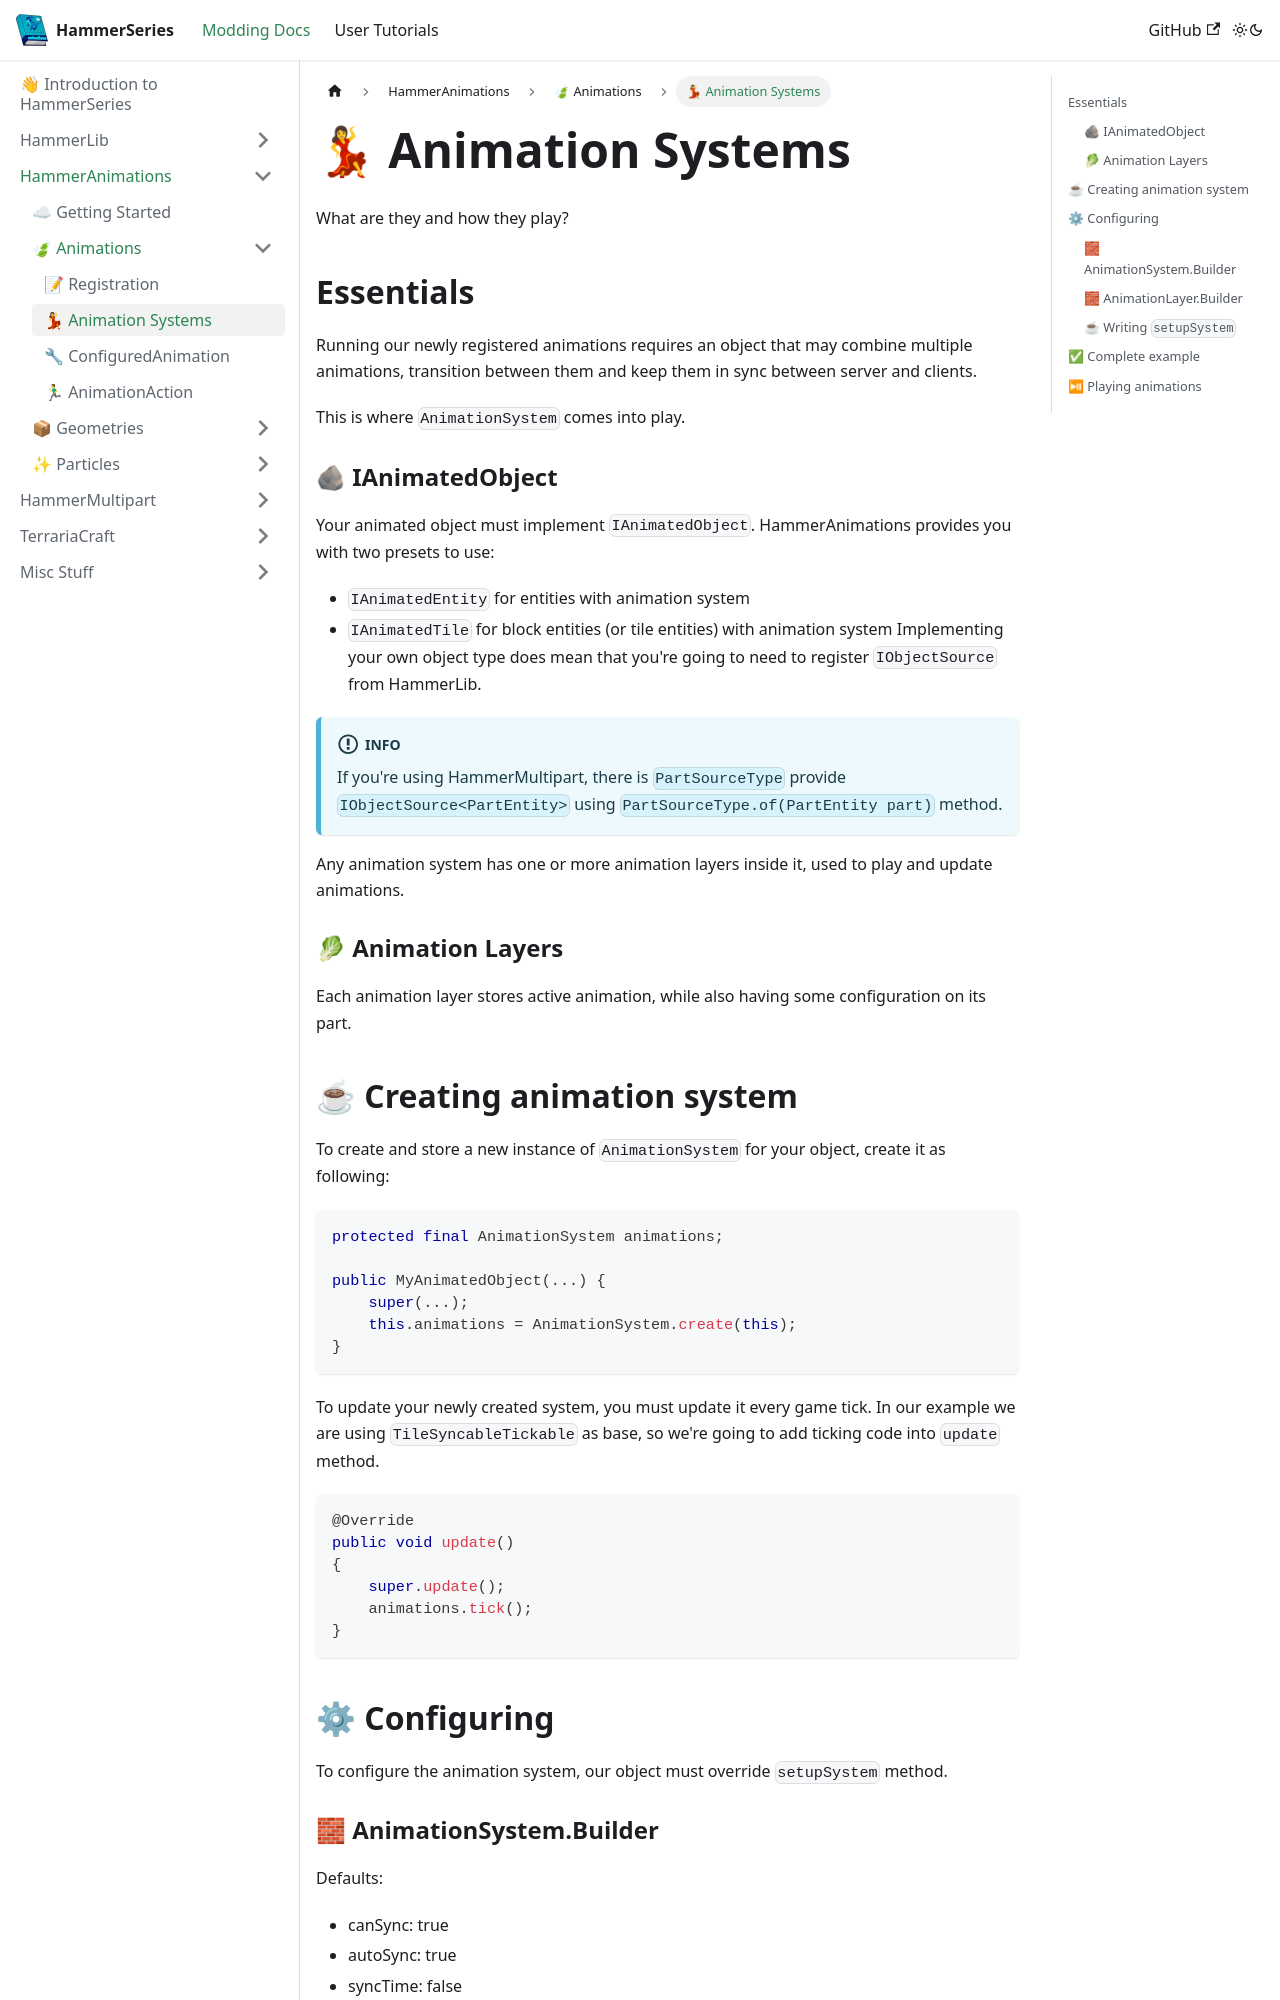

repository: dragon-forge/Docs · page: docs/api/hammeranims/animations/animation_system.html · generator: docusaurus

---
sidebar_position: 2
---

# 💃 Animation Systems
What are they and how they play?

## Essentials
Running our newly registered animations requires an object that may combine multiple animations, transition between them and keep them in sync between server and clients.

This is where `AnimationSystem` comes into play.

### 🪨 IAnimatedObject
Your animated object must implement `IAnimatedObject`.
HammerAnimations provides you with two presets to use:
- `IAnimatedEntity` for entities with animation system
- `IAnimatedTile` for block entities (or tile entities) with animation system
Implementing your own object type does mean that you're going to need to register `IObjectSource` from HammerLib.
:::info
If you're using HammerMultipart, there is `PartSourceType` provide `IObjectSource<PartEntity>` using `PartSourceType.of(PartEntity part)` method.
:::

Any animation system has one or more animation layers inside it, used to play and update animations.

### 🥬 Animation Layers
Each animation layer stores active animation, while also having some configuration on its part.


## ☕ Creating animation system

To create and store a new instance of `AnimationSystem` for your object, create it as following:
```java
protected final AnimationSystem animations;

public MyAnimatedObject(...) {
    super(...);
    this.animations = AnimationSystem.create(this);
}
```

To update your newly created system, you must update it every game tick.
In our example we are using `TileSyncableTickable` as base, so we're going to add ticking code into `update` method.
```java
@Override
public void update()
{
    super.update();
    animations.tick();
}
```

## ⚙ Configuring
To configure the animation system, our object must override `setupSystem` method.
